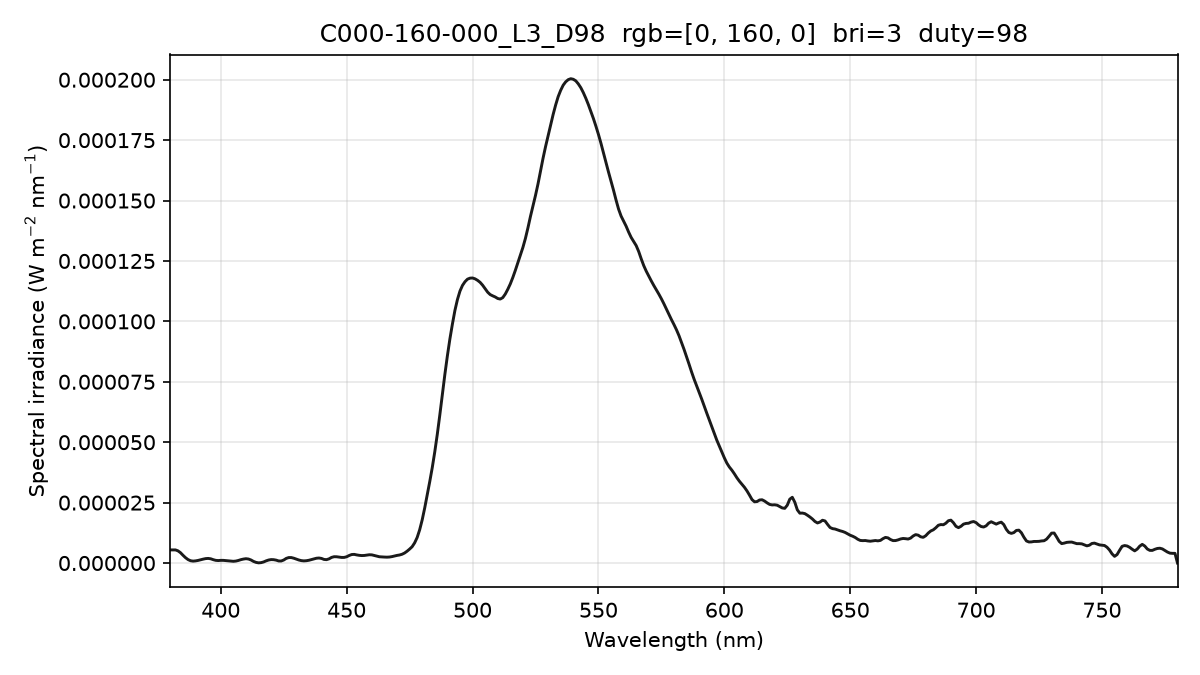

The file beside this chart, header and first rows:
wavelength_nm, spectral_irradiance_W_m2_nm, spectral_irradiance_std_W_m2_nm, spectral_irradiance_uW_cm2_nm, photon_irradiance_photons_m2_s_nm
380, 5.42725824e-06, 9.26220667e-07, 5.42725824e-04, 1.03821512e+13
381, 5.42725840e-06, 9.26220420e-07, 5.42725840e-04, 1.04094730e+13
382, 5.42725840e-06, 9.26220420e-07, 5.42725840e-04, 1.04367944e+13
383, 5.04219858e-06, 8.48715912e-07, 5.04219858e-04, 9.72169490e+12
384, 4.27409486e-06, 6.95604571e-07, 4.27409486e-04, 8.26225604e+12
385, 3.20177510e-06, 5.26798737e-07, 3.20177510e-04, 6.20547199e+12
386, 2.21029945e-06, 4.21783043e-07, 2.21029945e-04, 4.29498535e+12
387, 1.42313486e-06, 3.70874969e-07, 1.42313486e-04, 2.77255576e+12
388, 9.50017653e-07, 3.36231659e-07, 9.50017653e-05, 1.85560985e+12
389, 7.90947700e-07, 4.03554913e-07, 7.90947700e-05, 1.54889022e+12
390, 8.89954836e-07, 4.25179837e-07, 8.89954836e-05, 1.74725319e+12
391, 1.07831520e-06, 3.37597140e-07, 1.07831520e-04, 2.12249048e+12
392, 1.35051867e-06, 3.99739936e-07, 1.35051867e-04, 2.66507801e+12
393, 1.60815904e-06, 4.79814769e-07, 1.60815904e-04, 3.18159441e+12
394, 1.83139571e-06, 3.52940561e-07, 1.83139571e-04, 3.63246703e+12
395, 1.90517298e-06, 1.20417850e-07, 1.90517298e-04, 3.78839084e+12
396, 1.75820330e-06, 1.26517513e-07, 1.75820330e-04, 3.50499614e+12
397, 1.39048680e-06, 2.92338851e-07, 1.39048680e-04, 2.77894944e+12
398, 1.10819429e-06, 4.00470437e-07, 1.10819430e-04, 2.22035415e+12
399, 1.02417718e-06, 3.77035109e-07, 1.02417718e-04, 2.05717510e+12
400, 1.10637788e-06, 2.62589751e-07, 1.10637788e-04, 2.22785409e+12
401, 1.10406485e-06, 2.90400039e-07, 1.10406485e-04, 2.22875445e+12
402, 1.00456747e-06, 4.05893581e-07, 1.00456747e-04, 2.03295811e+12
403, 8.65628747e-07, 4.03503161e-07, 8.65628747e-05, 1.75614344e+12
404, 7.61989932e-07, 2.80893416e-07, 7.61989932e-05, 1.54972224e+12
405, 7.11687978e-07, 4.43978514e-07, 7.11687978e-05, 1.45100170e+12
406, 8.16253255e-07, 5.73782571e-07, 8.16253255e-05, 1.66830030e+12
407, 1.06607129e-06, 4.21378531e-07, 1.06607129e-04, 2.18425795e+12
408, 1.39667878e-06, 1.84978650e-07, 1.39667878e-04, 2.86866586e+12
409, 1.63780879e-06, 2.40940329e-07, 1.63780879e-04, 3.37217242e+12
410, 1.78946135e-06, 5.44890678e-07, 1.78946135e-04, 3.69342639e+12
411, 1.65774873e-06, 7.63761600e-07, 1.65774873e-04, 3.42991844e+12
412, 1.26411648e-06, 7.32294837e-07, 1.26411648e-04, 2.62184839e+12
413, 6.74764239e-07, 4.71811841e-07, 6.74764239e-05, 1.40289568e+12
414, 2.70458343e-07, 2.64919276e-07, 2.70458343e-05, 5.63668794e+11
415, 7.28043377e-08, 1.26100812e-07, 7.28043377e-06, 1.52099792e+11
416, 1.58620961e-07, 1.17684009e-07, 1.58620961e-05, 3.32182825e+11
417, 4.41098270e-07, 2.64048802e-07, 4.41098270e-05, 9.25965226e+11
418, 8.97586977e-07, 5.14119639e-07, 8.97586977e-05, 1.88875702e+12
419, 1.24391989e-06, 5.95072777e-07, 1.24391989e-04, 2.62379381e+12
420, 1.42645467e-06, 5.51829787e-07, 1.42645467e-04, 3.01599442e+12
421, 1.38491924e-06, 6.08586601e-07, 1.38491924e-04, 2.93514670e+12
422, 1.19357050e-06, 6.89880217e-07, 1.19357050e-04, 2.53561782e+12
423, 8.52408478e-07, 7.00597948e-07, 8.52408478e-05, 1.81514530e+12
424, 8.43043800e-07, 6.00309953e-07, 8.43043800e-05, 1.79944784e+12
425, 1.24346098e-06, 4.03874069e-07, 1.24346098e-04, 2.66038420e+12
426, 1.91801666e-06, 2.63012071e-07, 1.91801666e-04, 4.11325128e+12
427, 2.26162828e-06, 3.66267889e-07, 2.26162828e-04, 4.86152327e+12
428, 2.26320357e-06, 4.72766842e-07, 2.26320357e-04, 4.87630270e+12
429, 1.99329853e-06, 4.93310191e-07, 1.99329853e-04, 4.30479929e+12
430, 1.64445144e-06, 4.01877296e-07, 1.64445144e-04, 3.55969491e+12
431, 1.25434021e-06, 3.09784081e-07, 1.25434021e-04, 2.72154727e+12
432, 9.97109494e-07, 2.81818462e-07, 9.97109494e-05, 2.16845226e+12
433, 8.86614084e-07, 2.05478885e-07, 8.86614084e-05, 1.93261698e+12
434, 9.59586741e-07, 1.73886371e-07, 9.59586741e-05, 2.09651144e+12
435, 1.13988330e-06, 3.81752086e-08, 1.13988330e-04, 2.49616286e+12
436, 1.42408516e-06, 3.89504700e-07, 1.42408516e-04, 3.12568866e+12
437, 1.71611586e-06, 5.64870875e-07, 1.71611586e-04, 3.77529862e+12
438, 1.98306236e-06, 4.70667101e-07, 1.98306236e-04, 4.37253959e+12
439, 2.07443105e-06, 2.42966631e-07, 2.07443105e-04, 4.58444526e+12
... 341 more rows
